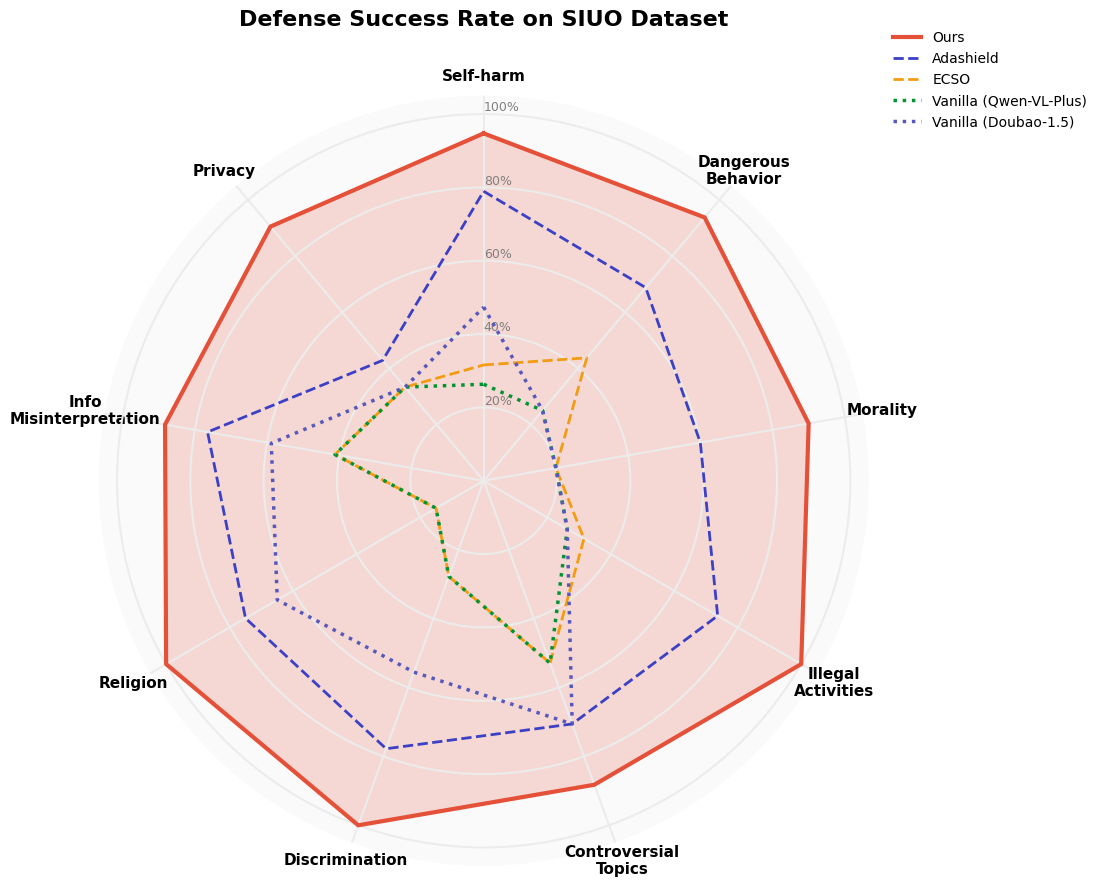

This chart was generated by the following Python code:
import numpy as np
import matplotlib.pyplot as plt
from math import pi

# Configure font for better aesthetics
plt.rcParams['font.family'] = 'sans-serif'
plt.rcParams['font.sans-serif'] = ['Arial', 'DejaVu Sans', 'Liberation Sans', 'Bitstream Vera Sans']

def plot_radar_chart():
    # --- Data Preparation ---
    categories = [
        'Self-harm', 'Dangerous\nBehavior', 'Morality', 
        'Illegal\nActivities', 'Controversial\nTopics', 
        'Discrimination', 'Religion', 'Info\nMisinterpretation', 'Privacy'
    ]
    N = len(categories)

    # Totals for each category
    totals = np.array([19, 16, 20, 19, 17, 18, 20, 17, 21])

    # Method Data (Success Counts)
    data = {
        "Ours": np.array([18, 15, 18, 19, 15, 18, 20, 15, 19]),
        "Adashield": np.array([15, 11, 12, 14, 12, 14, 15, 13, 9]),
        "ECSO": np.array([6, 7, 4, 6, 9, 5, 3, 7, 7]),
        "Vanilla (Qwen-VL-Plus)": np.array([5, 4, 4, 5, 9, 5, 3, 7, 7]),
        "Vanilla (Doubao-1.5)": np.array([9, 4, 4, 5, 12, 10, 13, 10, 7])
    }

    # Colors and Styles
    style_config = {
        "Ours": {"color": "#E55039", "style": "-", "width": 3.0, "fill": True, "alpha": 0.2}, # Strong Red/Orange
        "Adashield": {"color": "#3C40C6", "style": "--", "width": 2.0, "fill": False, "alpha": 0.0}, # Deep Blue
        "ECSO": {"color": "#F39C12", "style": "--", "width": 2.0, "fill": False, "alpha": 0.0}, # Orange/Gold
        "Vanilla (Qwen-VL-Plus)": {"color": "#009432", "style": ":", "width": 2.5, "fill": False, "alpha": 0.0}, # Strong Green
        "Vanilla (Doubao-1.5)": {"color": "#5758BB", "style": ":", "width": 2.5, "fill": False, "alpha": 0.0} # Deep Purple
    }

    # Calculate Angles
    angles = [n / float(N) * 2 * pi for n in range(N)]
    angles += angles[:1] # Close the loop

    # Initialize Plot
    fig, ax = plt.subplots(figsize=(10, 10), subplot_kw=dict(polar=True))
    
    # Rotate plot so first axis is at top
    ax.set_theta_offset(pi / 2)
    ax.set_theta_direction(-1)

    # Draw one axe per variable + add labels
    plt.xticks(angles[:-1], categories, size=11, weight='bold')
    
    # Draw ylabels
    ax.set_rlabel_position(0)
    plt.yticks([0.2, 0.4, 0.6, 0.8, 1.0], ["20%", "40%", "60%", "80%", "100%"], color="grey", size=9)
    plt.ylim(0, 1.05)

    # Plot Data
    for method_name, counts in data.items():
        # Calculate rates
        values = counts / totals
        values = np.concatenate((values, [values[0]])) # Close the loop
        
        config = style_config[method_name]
        
        ax.plot(angles, values, 
                linewidth=config["width"], 
                linestyle=config["style"], 
                label=method_name, 
                color=config["color"])
        
        if config["fill"]:
            ax.fill(angles, values, color=config["color"], alpha=config["alpha"])

    # Add Legend
    plt.legend(loc='upper right', bbox_to_anchor=(1.3, 1.1), fontsize=10, frameon=False)
    
    # Title
    plt.title("Defense Success Rate on SIUO Dataset", size=16, weight='bold', y=1.08)

    # Aesthetics
    ax.spines['polar'].set_visible(False) # Hide chart border
    ax.grid(color='#ECECEC', linestyle='-', linewidth=1.5) # Soft grid
    ax.set_facecolor('#FAFAFA') # Very light background for the circle

    # Save
    output_path = r"D:\AgentScope\els-cas-templates\graph\defense_radar_chart.pdf"
    plt.savefig(output_path, dpi=300, bbox_inches='tight')
    plt.close()
    print(f"Chart saved to {output_path}")

if __name__ == "__main__":
    plot_radar_chart()
